2-way image classification set "AFQC" from GitHub (mustafa20999/AFQC); label vocabulary: apple fresh, apple rotten.

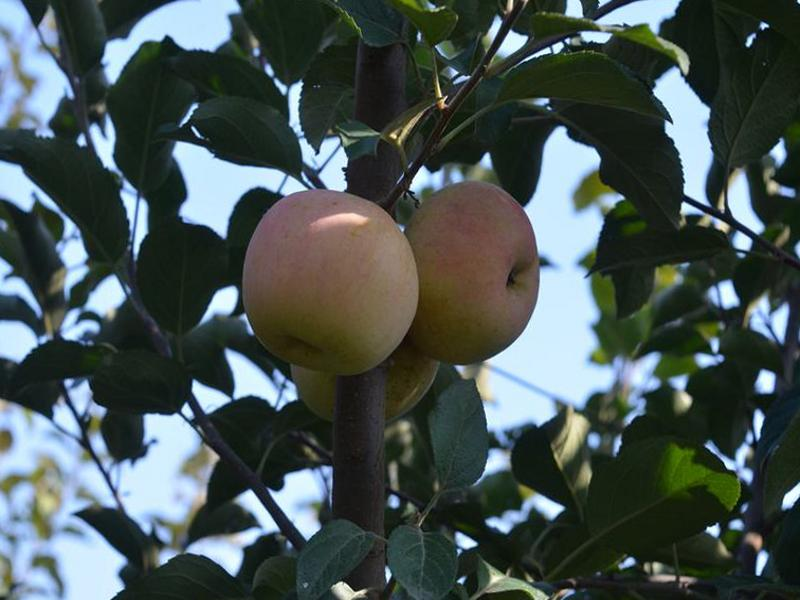
Label: apple fresh

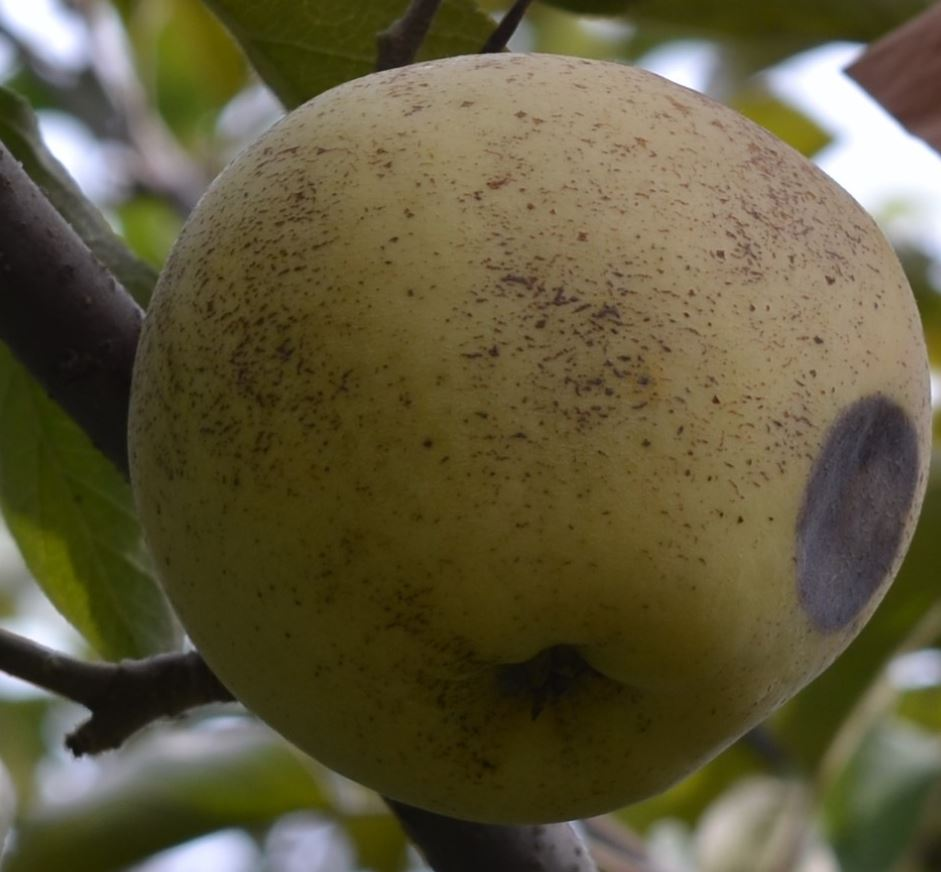
Label: apple rotten

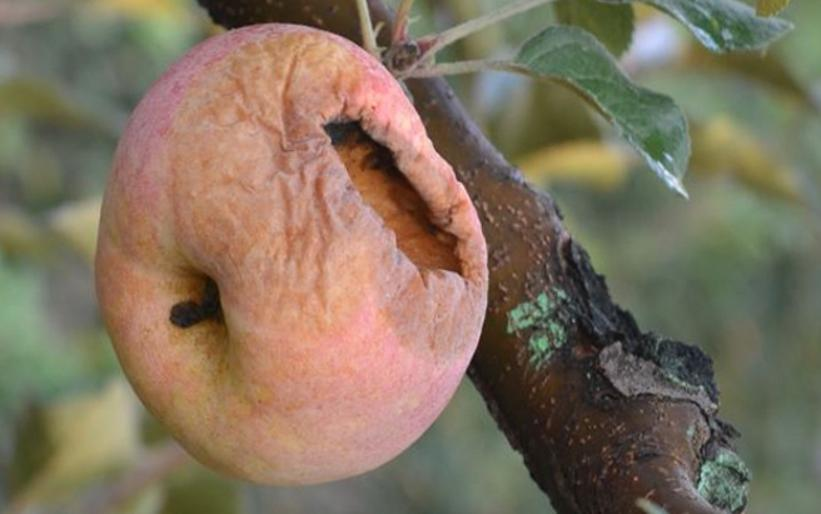
Label: apple rotten

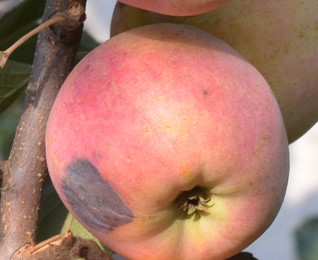
Label: apple rotten

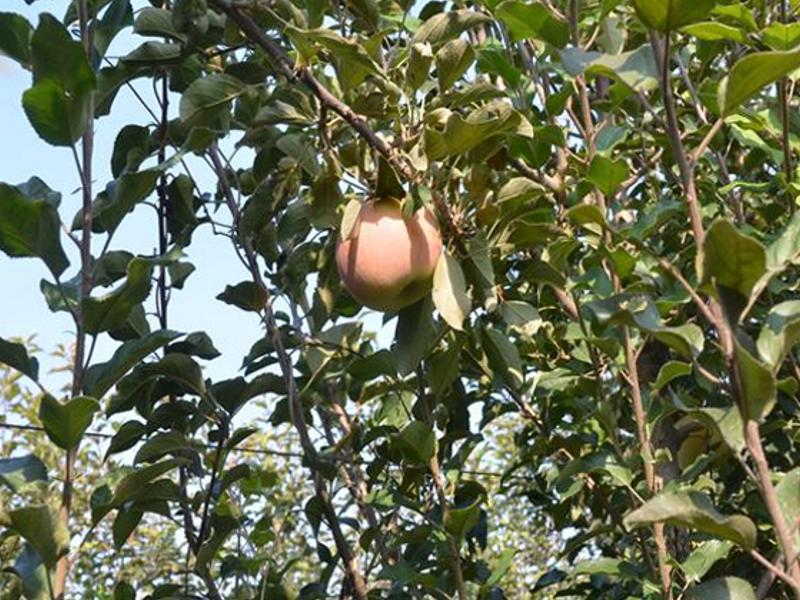
Label: apple fresh

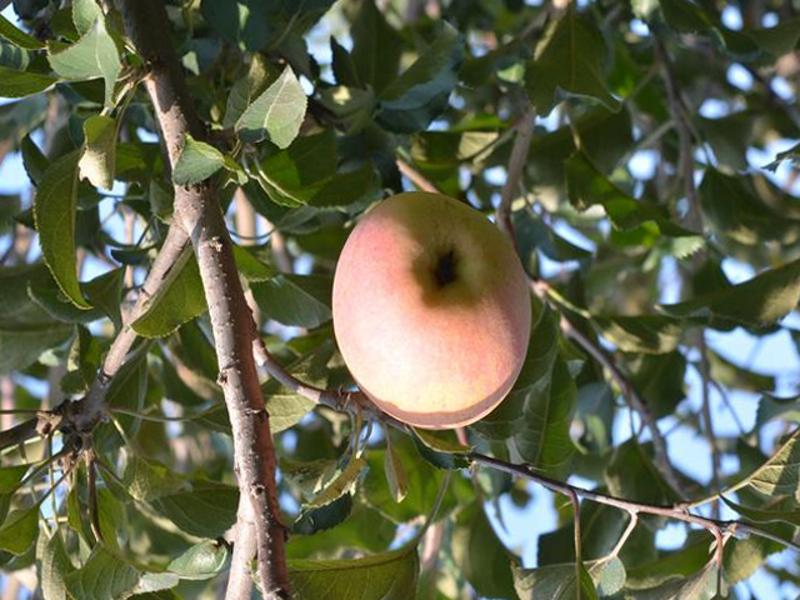
Label: apple fresh
